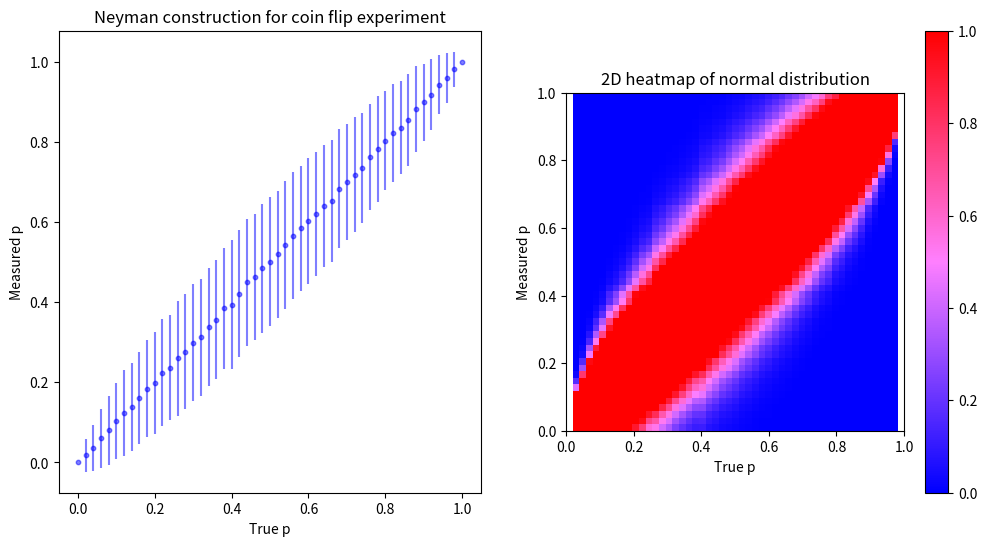

Generate this figure with matplotlib:
import numpy as np
import matplotlib.pyplot as plt
from scipy.stats import norm
from matplotlib.colors import LinearSegmentedColormap
import sys

def coin_flip_experiment(p, n):
    """Simulate flipping a coin with probability p of heads n times, and count the number of heads observed"""
    return np.sum(np.random.binomial(1, p, size=n))

if __name__ == "__main__":
    
    # read the user-provided seed from the command line (if there)
	#figure out if you have to have -- flags before - flags or not
    if '-Nint' in sys.argv:
        p = sys.argv.index('-Nint')
        Nint = int(sys.argv[p+1])
    if '-Npoints' in sys.argv:
        p = sys.argv.index('-Npoints')
        Npoints = int(sys.argv[p+1]) 
    if '-Ubound' in sys.argv:
        p = sys.argv.index('-Ubound')
        a = int(sys.argv[p+1])
    if '-Lbound' in sys.argv:
        p = sys.argv.index('-Lbound')
        a = int(sys.argv[p+1]) 
    if '-h' in sys.argv or '--help' in sys.argv:
        print ("Usage: %s [-Nint] number of intervals" % sys.argv[0])
        print
        sys.exit(1)  
    
    # Range of true p values to test
    true_p_values = np.linspace(0, 1, num=51)

    # Number of trials in each experiment
    num_trials = 10

    # Number of times to repeat each experiment for each true value of p
    num_repeats = 1000

	# Simulate experiments for each true p value, and store the resulting distributions of observed counts
    observed_counts = []
    for true_p in true_p_values:
        counts = [coin_flip_experiment(true_p, num_trials) for _ in range(num_repeats)]
        observed_counts.append(counts)

	# Calculate the mean and standard deviation of the observed counts for each true p value
    mean_counts = [np.mean(observed_counts[i]) for i in range(len(true_p_values))]
    std_counts = [np.std(observed_counts[i]) for i in range(len(true_p_values))]

	# Calculate the measured p value for each true p value
    measured_p_values = [mean_counts[i] / num_trials for i in range(len(true_p_values))]

	# Calculate the standard deviation of the measured p value
    std_measured_p_values = [std_counts[i] / num_trials for i in range(len(true_p_values))]

	# Create a 2D grid of true and measured p values
    p_true, p_measured = np.meshgrid(true_p_values, measured_p_values)

	# Calculate the normal distribution values for each point on the grid
    z = norm.pdf(p_measured, loc=p_true, scale=std_measured_p_values)

	# Define a custom colormap that changes to red at a threshold of 2
    colors = [(0, 0, 1), (1, 0.5, 1), (1, 0, 0)]
    cmap = LinearSegmentedColormap.from_list('custom', colors)

	# Plot the Neyman construction and the 2D heatmap of the normal distribution
    fig, (ax1, ax2) = plt.subplots(nrows=1, ncols=2, figsize=(12, 6))

	# Plot the Neyman construction
    ax1.scatter(true_p_values, measured_p_values, s=10, alpha=0.5, color='blue')
    ax1.errorbar(true_p_values, measured_p_values, yerr=std_measured_p_values, fmt='none', color='blue', alpha=0.5)
    ax1.set_xlabel('True p')
    ax1.set_ylabel('Measured p')
    ax1.set_title('Neyman construction for coin flip experiment')

	# Create a 2D heatmap of the normal distribution
    im = ax2.imshow(z, origin='lower', extent=[0, 1, 0, 1], cmap=cmap, vmin=0, vmax=1)
    ax2.set_xlabel('True p')
    ax2.set_ylabel('Measured p')
    ax2.set_title('2D heatmap of normal distribution')

    fig.colorbar(im, ax=ax2)

    plt.show()
